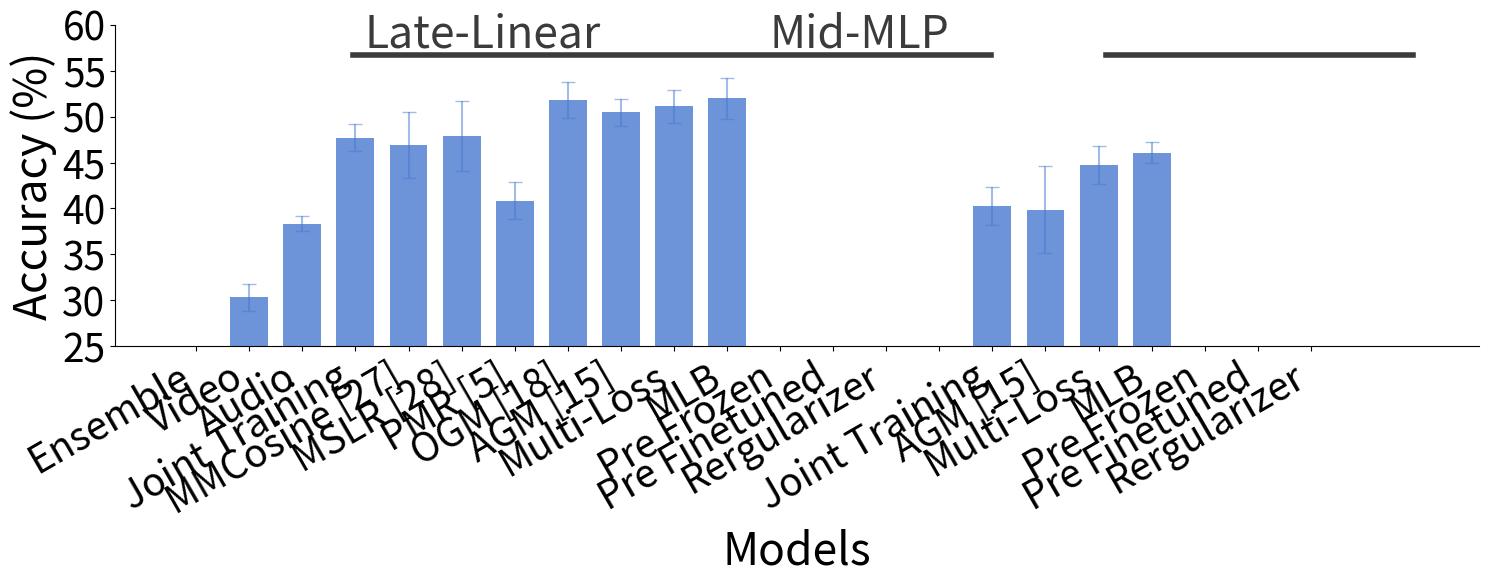

Reproduce this figure in Python. (Note: this script raises an exception after producing the figure.)
import matplotlib.pyplot as plt
import seaborn as sns
import numpy as np
from matplotlib.lines import Line2D

def plot_accuracies_bar_next(data, std_data, label, dataset_name):

    datasets = data.keys()
    base_color = sns.color_palette("muted", n_colors=len(datasets))  # Use one tone for simplicity

    fig = plt.figure(figsize=(15, 6))

    offset_model = 0.35
    offset_dataset = 0.1*offset_model
    # Plot individual points
    for di, dataset in enumerate(datasets):
        this_data = [data[dataset][i] if data[dataset][i] is not None else False for i in np.arange(0, len(data[dataset]))]
        this_std = [std_data[dataset][i] if data[dataset][i] is not None else False for i in np.arange(0, len(data[dataset]))]
        color_i = 0 if di==1 else 1
        if len(datasets)==1: color_i = 0
        plt.bar(np.arange(len(data[dataset]))*offset_model+di*offset_dataset, this_data,  yerr=this_std, width=0.25, color=base_color[color_i], label=dataset, alpha=0.8,error_kw={'ecolor': base_color[color_i], 'alpha':0.5, 'capsize':5})
        # plt.errorbar(np.arange(len(data[dataset]))*offset_model+di*offset_dataset, this_data, yerr=this_std, color=base_color[di], alpha=0.2)
        #remove line from errorbar and keep only the errorbar
        # plt.errorbar(np.arange(len(data[dataset]))*offset_model+di*offset_dataset, this_data, yerr=this_std, capsize=5, fmt='none', color=base_color[di], alpha=0.5)
        # plt.plot(np.arange(len(data[dataset]))*offset_model+di*offset_dataset, this_data, color=base_color[di], alpha=0.2)
    values, labels = [], []
    for di, dataset in enumerate(datasets):
        values.append(np.arange(len(data[dataset]))*offset_model+di*offset_dataset)
        labels.append(label)
        if di==0:
            break
    #flatten lists
    # print(values)
    # print(labels)
    values = [item for sublist in values for item in sublist]
    labels = [item for sublist in labels for item in sublist]



    if dataset_name == "AVE":
        tickfont = 28
        labels_font = 32
    elif dataset_name == "CREMA-D":
        tickfont = 18
        labels_font = 24
    elif dataset_name == "UCF101":
        tickfont = 28
        labels_font = 32


    plt.xticks(values, labels, rotation=30, ha="right", fontsize=tickfont)
    plt.yticks(fontsize=tickfont)
    # plt.title("Accuracy Comparison Across Models on {} Dataset".format(dataset_name), fontsize=20)
    plt.ylabel("Accuracy (%)", fontsize=labels_font)

    for di, dataset in enumerate(datasets):
        ensemble_value = data[dataset][label.index("Ensemble")]

        color_i = 0 if di == 1 else 1
        if len(datasets) == 1: color_i = 0
        plt.plot([0*offset_model+di*offset_dataset, 23*offset_model+di*offset_dataset], [ensemble_value, ensemble_value], color=base_color[color_i], linestyle='--', linewidth=2)

    model_fusion_color = "#3b3b3b"

    if dataset_name == "AVE":
        bottom_part = 0.90
        line_offset = [[4.5, 17.8], [20.2, 26.6]]
    elif dataset_name == "CREMA-D":
        bottom_part = 0.90
        line_offset = [[2.8, 12.4], [13.6, 20.5]]
    elif dataset_name == "UCF101":
        bottom_part = 0.89
        line_offset = [[4.5, 17.8], [20.2, 26.6]]


    ref_to_the_plot = [0.095,0.127]
    diff = ref_to_the_plot[1]-ref_to_the_plot[0]
    line1 = Line2D([ref_to_the_plot[0]+diff*line_offset[0][0], ref_to_the_plot[0]+diff*line_offset[0][1]], [bottom_part, bottom_part], transform=fig.transFigure, figure=fig, color=model_fusion_color, linewidth=4)
    line2 = Line2D([ref_to_the_plot[0]+diff*line_offset[1][0], ref_to_the_plot[0]+diff*line_offset[1][1]], [bottom_part, bottom_part], transform=fig.transFigure, figure=fig, color=model_fusion_color, linewidth=4)
    # line3 = Line2D([ref_to_the_plot[0]+diff*21.55, ref_to_the_plot[0]+diff*26.6], [bottom_part, bottom_part], transform=fig.transFigure, figure=fig, color=model_fusion_color, linewidth=4)
    fig.lines.extend([line1, line2])


    if dataset_name == "AVE":
        text_bottom = 0.99
        off_set_text = [5.4, 12.5]
    elif dataset_name == "CREMA-D":
        text_bottom = 0.98
        off_set_text = [7.9, 18.7]
    elif dataset_name == "UCF101":
        text_bottom = 1.045
        off_set_text = [5.4, 12.5]


    # text_bottom = 0.98
    plt.text(off_set_text[0]*offset_model, text_bottom, 'Late-Linear', transform=plt.gca().get_xaxis_transform(), ha='center', va='top', fontsize=labels_font, color=model_fusion_color)
    plt.text(off_set_text[1]*offset_model, text_bottom, 'Mid-MLP', transform=plt.gca().get_xaxis_transform(), ha='center', va='top', fontsize=labels_font, color=model_fusion_color)
    # plt.text(17.7*offset_model, text_bottom, 'Mid', transform=plt.gca().get_xaxis_transform(), ha='center', va='top', fontsize=16, color=model_fusion_color)
    #change color of text

    plt.xlabel("Models", fontsize=labels_font)


    # plt.text(24.6*offset_model, -0.05, 'Models', transform=plt.gca().get_xaxis_transform(), ha='center', va='top', fontsize=20)
    if dataset_name == "AVE":
        plt.ylim(30,82.39)
        # plt.ylim(bottom=30)
    elif dataset_name == "CREMA-D":
        plt.ylim(41,95.25)
        # plt.ylim(bottom=41)

    elif dataset_name == "UCF101":
        plt.ylim(25,60)
        # plt.ylim(bottom=30)

    # plt.subplots_adjust()  # Adjust the bottom parameter as needed

    plt.gca().spines['top'].set_visible(False)
    plt.gca().spines['right'].set_visible(False)
    # plt.gca().spines['bottom'].set_visible(False)
    # plt.gca().spines['right'].set_visible(False)
    if dataset_name == "CREMA-D":
        plt.legend(bbox_to_anchor=(1.25, 0), loc='lower right',  fontsize=tickfont).set_title("Backbone Model", prop={'size': tickfont})
    plt.tight_layout()  # Adjust the bottom parameter as needed

    plt.savefig("./Figures/Neurips_bar_results_{}.pdf".format(dataset_name), format='pdf')# Ensure legend is shown
    plt.show()
def plot_accuracies_bar_fusiongates(data, std_data, label, dataset_name):

    datasets = data.keys()
    base_color = sns.color_palette("muted", n_colors=2)  # Use one tone for simplicity

    fig = plt.figure(figsize=(10, 6))

    offset_model = 0.35
    offset_dataset = 0.1*offset_model
    # Plot individual points
    for di, dataset in enumerate(datasets):
        this_data = [data[dataset][i] if data[dataset][i] is not None else False for i in np.arange(0, len(data[dataset]))]
        this_std = [std_data[dataset][i] if data[dataset][i] is not None else False for i in np.arange(0, len(data[dataset]))]
        color_i = 0 if di==1 else 1
        # color_i = di
        # if len(mydatasets)==1: color_i = 0
        plt.bar(np.arange(len(data[dataset]))*offset_model+di*offset_dataset, this_data,  yerr=this_std, width=0.25, color=base_color[color_i], label=dataset, alpha=0.8,error_kw={'ecolor': base_color[color_i], 'alpha':0.5, 'capsize':5})
        # plt.errorbar(np.arange(len(data[dataset]))*offset_model+di*offset_dataset, this_data, yerr=this_std, color=base_color[di], alpha=0.2)
        #remove line from errorbar and keep only the errorbar
        # plt.errorbar(np.arange(len(data[dataset]))*offset_model+di*offset_dataset, this_data, yerr=this_std, capsize=5, fmt='none', color=base_color[di], alpha=0.5)
        # plt.plot(np.arange(len(data[dataset]))*offset_model+di*offset_dataset, this_data, color=base_color[di], alpha=0.2)
    values, labels = [], []
    for di, dataset in enumerate(datasets):
        values.append(np.arange(len(data[dataset]))*offset_model+di*offset_dataset)
        labels.append(label)
        if di==0:
            break
    #flatten lists
    # print(values)
    # print(labels)
    values = [item for sublist in values for item in sublist]
    labels = [item for sublist in labels for item in sublist]
    plt.xticks(values, labels, rotation=30, ha="right", fontsize=15)
    plt.yticks(fontsize=16)
    labels_font = 22

    # plt.title("Accuracy Comparison Across Models on {} Dataset".format(dataset_name), fontsize=20)
    plt.ylabel("Accuracy (%)", fontsize=labels_font)


    # for di, dataset in enumerate(mydatasets):
    #     ensemble_value = data[dataset][label.index("Ensemble")]
    #     plt.plot([0*offset_model+di*offset_dataset, 23*offset_model+di*offset_dataset], [ensemble_value, ensemble_value], color=base_color[di], linestyle='--', linewidth=2)

    model_fusion_color = "#3b3b3b"

    if dataset_name == "AVE":
        bottom_part = 0.13
    elif dataset_name == "CREMA-D":
        bottom_part = 0.13
    elif dataset_name == "UCF101":
        bottom_part = 0.13

    bottom_part = 0.90

    ref_to_the_plot = [0.095,0.127]
    diff = ref_to_the_plot[1]-ref_to_the_plot[0]
    line1 = Line2D([ref_to_the_plot[0]+diff*0.9, ref_to_the_plot[0]+diff*5.8], [bottom_part, bottom_part], transform=fig.transFigure, figure=fig, color=model_fusion_color, linewidth=4)
    line2 = Line2D([ref_to_the_plot[0]+diff*7.6, ref_to_the_plot[0]+diff*12.5], [bottom_part, bottom_part], transform=fig.transFigure, figure=fig, color=model_fusion_color, linewidth=4)
    line3 = Line2D([ref_to_the_plot[0]+diff*14.2, ref_to_the_plot[0]+diff*19.1], [bottom_part, bottom_part], transform=fig.transFigure, figure=fig, color=model_fusion_color, linewidth=4)
    fig.lines.extend([line1, line2, line3])


    if dataset_name == "AVE":
        text_bottom = -0.38
    elif dataset_name == "CREMA-D":
        text_bottom = -0.38
    elif dataset_name == "UCF101":
        text_bottom = -0.38

    text_bottom = 0.97
    plt.text(1.5*offset_model, text_bottom, 'FiLM', transform=plt.gca().get_xaxis_transform(), ha='center', va='top', fontsize=22, color=model_fusion_color)
    plt.text(6.5*offset_model, text_bottom, 'Gated', transform=plt.gca().get_xaxis_transform(), ha='center', va='top', fontsize=22, color=model_fusion_color)
    plt.text(11.5*offset_model, text_bottom, 'TF', transform=plt.gca().get_xaxis_transform(), ha='center', va='top', fontsize=22, color=model_fusion_color)
    #change color of text

    plt.xlabel("Models", fontsize=labels_font)


    # plt.text(24.6*offset_model, -0.05, 'Models', transform=plt.gca().get_xaxis_transform(), ha='center', va='top', fontsize=20)
    if dataset_name == "AVE":
        plt.ylim(30,82.39)
        # plt.ylim(bottom=30)
    elif dataset_name == "CREMA-D":
        plt.ylim(41,95.25)
        # plt.ylim(bottom=41)

    elif dataset_name == "UCF101":
        plt.ylim(30,60)
        # plt.ylim(bottom=30)


    plt.gca().spines['top'].set_visible(False)
    plt.gca().spines['right'].set_visible(False)
    # plt.gca().spines['bottom'].set_visible(False)
    # plt.gca().spines['right'].set_visible(False)
    plt.legend(bbox_to_anchor=(1.33, 0), loc='lower right',  fontsize=14).set_title("Backbone Model", prop={'size': 16})
    plt.tight_layout()
    # plt.legend(title="Backbone Model", loc='lower right', fontsize=10)
    plt.savefig("./Figures/Neurips_bar_results_fusiongates_{}.pdf".format(dataset_name), format='pdf')# Ensure legend is shown
    plt.show()

# Original data setup
label = [ "Ensemble", "Video", "Audio",
         "Joint Training", "MMCosine [27]", "MSLR [28]",
          "PMR [5]", "OGM [18]", "AGM [15]", "Multi-Loss", "MLB", "Pre Frozen", "Pre Finetuned", "Rergularizer",
         "", "Joint Training", "PMR [5]", "AGM [15]", "Multi-Loss", "MLB", "Pre Frozen", "Pre Finetuned", "Rergularizer" ]
cremad_data = {
    "ResNet": [
        71.70,
        55.38, 60.60, #checked
        62.56, 58.83, 56.53,
        53.74,  65.57, 69.28, 69.22, 71.17, 72.28, 73.27, 76.01,
        None,   62.64, 20.82, 57.00, 70.62, 71.81, 70.95, 74.09, 74.83],
        # None,   55.60, 0,    69.12, 69.18, 70.69
    # ],

    "Conformer": [
        84.57,
        69.42, 76.82,
        75.13, 73.48, 77.05,

        80.49, 82.41, 78.54, 82.59, 85.16, 82.43, 84.09, 0,
        None, 70.29,  77.67, 72.45, 82.88, 85.19, 0, 0, 0]
        # None, 70.3, 0, 72.86, 83.75, 84.37]

}
cremad_std_data = {
    "ResNet": [
        0,
        2.31, 2.97,
        1.36, 1.57, 2.24,
        2.34, 3.84, 1.39, 1.82, 1.31, 1.76, 2.82, 2.07,
        0, 3.46, 0.34, 1.96, 2.51, 1.43, 3.8, 3.77, 2.93],
        # 0, 0, 1.14, 1.93, 1.64, 1.06],
    "Conformer": [
        0,
        2.75, 1.97,
        1.70, 2.12, 2.40,
        0.20,   0,    2.56, 0.92, 0.85, 2.04, 0.9, 0,
        0,      1.48, 1.87, 2.06, 1.50, 1.97, 0,0,0]
        # 0,      0,    0, 1.34, 1.35, 2.16]
}

cremad_data_fusiongates = {
    "Conformer": [
        73.81, 68.86, 84.72, 84.35, None,
        71.69, 69.04, 83.29, 84.19, None,
        71.04, 70.91, 83.42, 85.53
    ],
    "ResNet": [
        64.79,  57.81, 68.26, 72.19, None,
        59.06,  55.70, 70.72, 71.14, None,
        58.69,  54.04, 69.66, 69.69
    ]
}
cremad_std_data_fusiongates = {
    "Conformer": [
        1.47, 0.56, 0.71, 0.46, 0,
        2.48, 0.68, 1.10, 1.37, 0,
        2.46, 0.68, 1.49, 0.88, 0],
    "ResNet": [
        1.13,    1.30, 2.90, 0.53, 0,
        4.66,    4.67, 2.42, 1.74, 0,
        2.22,    4.47, 3.39, 1.11, 0]

}

# plot_accuracies(cremad_data, cremad_std_data, label, "CREMA-D")
# plot_accuracies_bar_seq(cremad_data, cremad_std_data, label, "CREMA-D")

cremad_data = {"Conformer": cremad_data["Conformer"], "ResNet": cremad_data["ResNet"]}
cremad_std_data = {"Conformer": cremad_std_data["Conformer"], "ResNet": cremad_std_data["ResNet"]}
# plot_accuracies_bar_next(cremad_data, cremad_std_data, label, "CREMA-D")

fusiongate_label = ["Joint Training","AGM [15]", "Multi-Loss", "MLB", "", "Joint Training","AGM [15]", "Multi-Loss", "MLB", "", "Joint Training","AGM [15]", "Multi-Loss", "MLB"]
# plot_accuracies_bar_fusiongates(cremad_data_fusiongates, cremad_std_data_fusiongates, fusiongate_label, "CREMA-D")

ave_ucf_label = [ "Ensemble", "Video", "Audio",
         "Joint Training", "MMCosine [27]", "MSLR [28]",
          "PMR [5]", "OGM [18]", "AGM [15]", "Multi-Loss", "MLB", "Pre Frozen", "Pre Finetuned", "Rergularizer",
         "", "Joint Training", "AGM [15]", "Multi-Loss", "MLB", "Pre Frozen", "Pre Finetuned", "Rergularizer" ]

ave_data = {
    "ResNet": [
        62.60, 45.69,66.67,
        66.67,66.75,
        37.40, 67.91,  65.84, 70.07, 70.56,
        None, 64.26, 61.69, 71.14, 69.82]
}
ave_std_data = {
    "ResNet": [
        0.94, 1.63,
        1.53, 0.92, 1.73,
              7.55, 0.54, 2.65, 0.94, 1.38,
        None, 3.77, 3.42, 1.33, 0.92]
}

# plot_accuracies_bar_next(ave_data, ave_std_data, ave_ucf_label, "AVE")


ucf_data = {
    "ResNet": [
        0,
        30.33,38.34,
        47.70,

        46.9,47.91,
        40.86,51.79,50.46,51.12, 51.99, 0, 0, 0,
        None,40.27, 39.88,44.72, 46.08, 0, 0, 0]
}
ucf_std_data = {
    "ResNet": [
        0,
        1.49, 0.83,
        1.47,3.61,3.80,
        2.01,1.93,1.48,1.79,2.23, 0, 0, 0,
        None,2.04,4.75,2.04,1.15,0, 0, 0]
}
print(len(ucf_data["ResNet"]))
print(len(ucf_std_data["ResNet"]))
plot_accuracies_bar_next(ucf_data, ucf_std_data, ave_ucf_label, "UCF101")
